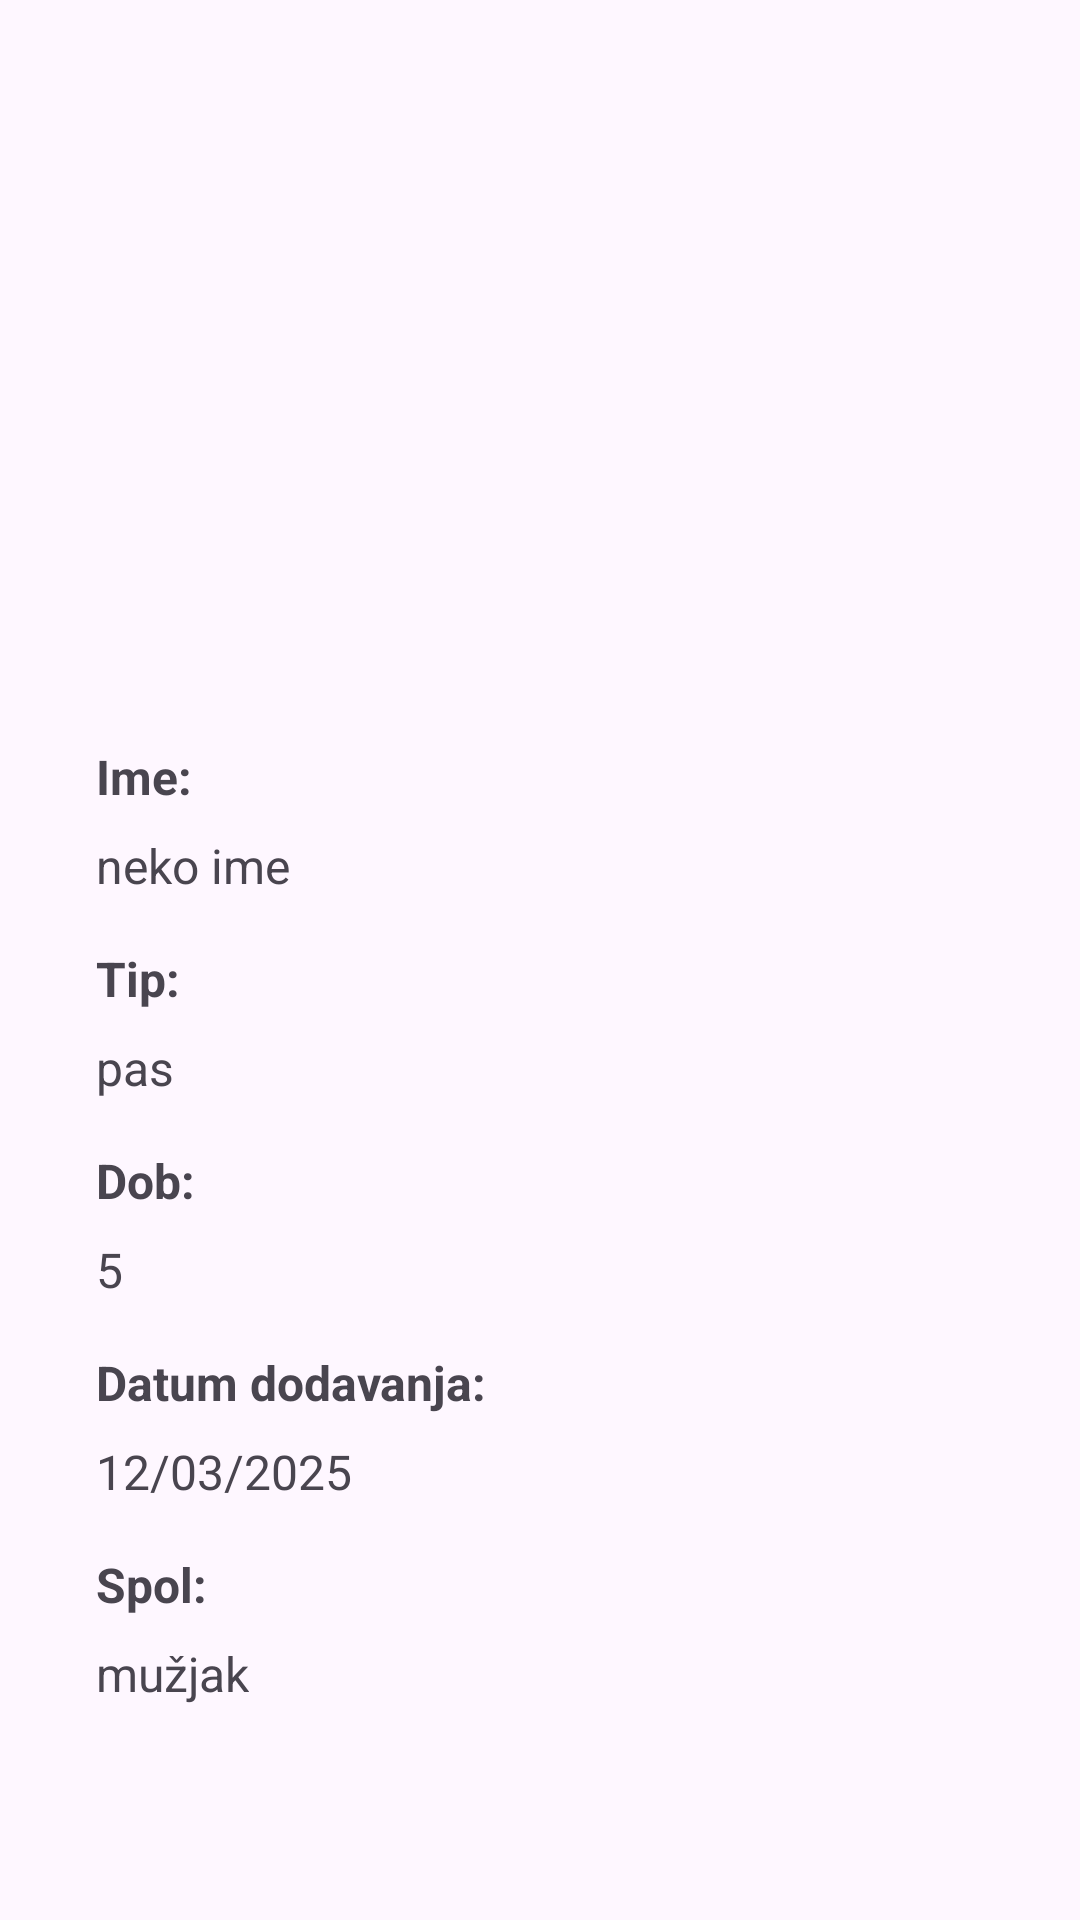

Reconstruct the res/layout file that produces this screen, plus the resources it refers to.
<!-- AndroidManifest.xml: application theme Theme.PetGO -->
<!-- res/layout/fragment_pet_detail.xml -->
<?xml version="1.0" encoding="utf-8"?>
<LinearLayout xmlns:android="http://schemas.android.com/apk/res/android"
    android:layout_width="match_parent"
    android:layout_height="match_parent"
    android:orientation="vertical"
    android:padding="16dp">

    
    <ScrollView
        android:layout_width="match_parent"
        android:layout_height="match_parent"
        android:fillViewport="true">

        <LinearLayout
            android:layout_width="match_parent"
            android:layout_height="wrap_content"
            android:orientation="vertical"
            android:padding="16dp">

            
            <ImageView
                android:id="@+id/animalImage"
                android:layout_width="match_parent"
                android:layout_height="200dp"
                android:layout_gravity="center"
                android:src="@drawable/ic_launcher_background"
                android:contentDescription="Animal Image"
                android:scaleType="centerCrop" />

            
            <TextView
                android:id="@+id/animalNameLabel"
                android:layout_width="wrap_content"
                android:layout_height="wrap_content"
                android:text="Ime:"
                android:textSize="16sp"
                android:textStyle="bold"
                android:layout_marginTop="16dp" />

            <TextView
                android:id="@+id/animalName"
                android:layout_width="wrap_content"
                android:layout_height="wrap_content"
                android:text="neko ime"
                android:textSize="16sp"
                android:layout_marginTop="8dp" />

            
            <TextView
                android:id="@+id/animalTypeLabel"
                android:layout_width="wrap_content"
                android:layout_height="wrap_content"
                android:text="Tip:"
                android:textSize="16sp"
                android:textStyle="bold"
                android:layout_marginTop="16dp" />

            <TextView
                android:id="@+id/animalType"
                android:layout_width="wrap_content"
                android:layout_height="wrap_content"
                android:text="pas"
                android:textSize="16sp"
                android:layout_marginTop="8dp" />

            
            <TextView
                android:id="@+id/animalAgeLabel"
                android:layout_width="wrap_content"
                android:layout_height="wrap_content"
                android:text="Dob:"
                android:textSize="16sp"
                android:textStyle="bold"
                android:layout_marginTop="16dp" />

            <TextView
                android:id="@+id/animalAge"
                android:layout_width="wrap_content"
                android:layout_height="wrap_content"
                android:text="5"
                android:textSize="16sp"
                android:layout_marginTop="8dp" />

            
            <TextView
                android:id="@+id/animalDateAddedLabel"
                android:layout_width="wrap_content"
                android:layout_height="wrap_content"
                android:text="Datum dodavanja:"
                android:textSize="16sp"
                android:textStyle="bold"
                android:layout_marginTop="16dp" />

            <TextView
                android:id="@+id/animalDateAdded"
                android:layout_width="wrap_content"
                android:layout_height="wrap_content"
                android:text="12/03/2025"
                android:textSize="16sp"
                android:layout_marginTop="8dp" />

            
            <TextView
                android:id="@+id/animalGenderLabel"
                android:layout_width="wrap_content"
                android:layout_height="wrap_content"
                android:text="Spol:"
                android:textSize="16sp"
                android:textStyle="bold"
                android:layout_marginTop="16dp" />

            <TextView
                android:id="@+id/animalGender"
                android:layout_width="wrap_content"
                android:layout_height="wrap_content"
                android:text="mužjak"
                android:textSize="16sp"
                android:layout_marginTop="8dp" />

        </LinearLayout>
    </ScrollView>

</LinearLayout>
<!-- resources referenced by this layout -->
<resources>
  <style name="Theme.PetGO" parent="Base.Theme.PetGO" />
  <style name="Base.Theme.PetGO" parent="Theme.Material3.DayNight.NoActionBar">
          
          
      </style>
</resources>
